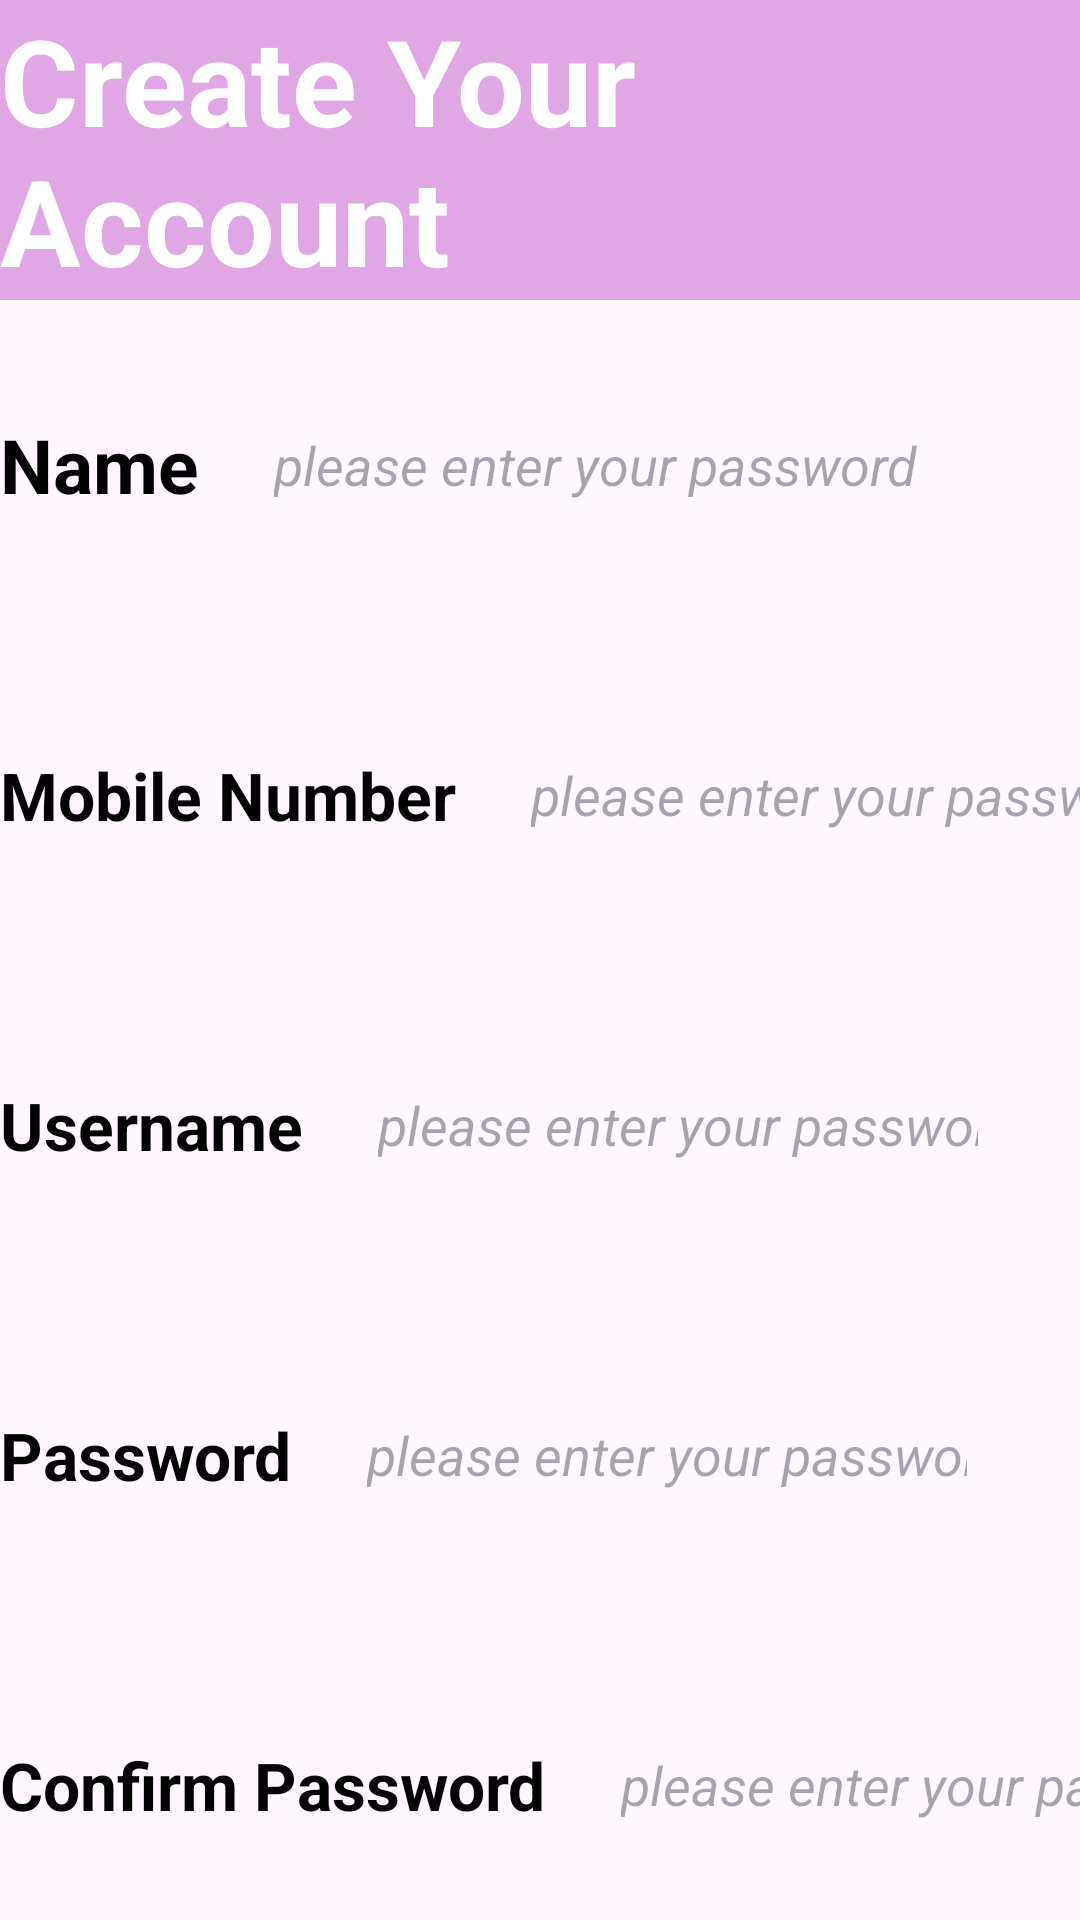

Write the Android layout XML for this screen, with the resource values it uses.
<!-- AndroidManifest.xml: application theme Theme.Here -->
<!-- res/layout/accountdetails.xml -->
<?xml version="1.0" encoding="utf-8"?>

<LinearLayout xmlns:android="http://schemas.android.com/apk/res/android"
    xmlns:tools="http://schemas.android.com/tools"
    android:orientation="vertical"
    android:layout_width="match_parent"
    android:layout_height="match_parent"
    tools:context=".accountdetails">

    <LinearLayout
        android:layout_width="match_parent"
        android:layout_height="100dp"
        android:background="@color/appdefault"
        android:orientation="vertical">

        <TextView
            android:layout_width="wrap_content"
            android:text="Create Your Account"
            android:textStyle="bold"
            android:layout_gravity="center"
            android:textColor="@color/white"
            android:textSize="40sp"
            android:id="@+id/create"
            android:layout_height="wrap_content"
            />

    </LinearLayout>


    <LinearLayout
        android:layout_width="match_parent"
        android:layout_marginTop="20dp"
        android:layout_height="wrap_content"
        android:orientation="horizontal">



    <TextView
        android:layout_width="wrap_content"
        android:text="Name"
        android:layout_gravity="center"
        android:id="@+id/name1"
        android:textColor="@color/black"
        android:textSize="25sp"
        android:textStyle="bold"
        android:layout_height="wrap_content"
        tools:ignore="HardcodedText" />


        <EditText
            android:layout_width="300dp"
            android:layout_marginStart="25dp"
            android:background="@drawable/removebottomborder"
            android:id="@+id/e1"
            android:textStyle="italic"
            android:layout_gravity="center"
            android:layout_height="70dp"
            android:hint="@string/please_enter_your_password"
            android:inputType="textPassword"
            />
    </LinearLayout>

    <LinearLayout
        android:layout_width="match_parent"
        android:layout_height="wrap_content"
        android:layout_marginTop="40dp"
        android:orientation="horizontal">



    <TextView
        android:layout_width="wrap_content"
        android:text="Mobile Number"
        android:id="@+id/mobilenumber"
        android:textColor="@color/black"
        android:textStyle="bold"
        android:textSize="22sp"
        android:layout_gravity="center"
        android:layout_height="wrap_content"
        tools:ignore="HardcodedText" />


        <EditText
            android:layout_width="200dp"
            android:background="@drawable/removebottomborder"
            android:id="@+id/e2"
            android:layout_marginStart="25dp"
            android:textStyle="italic"
            android:layout_gravity="center"
            android:layout_height="70dp"
            android:hint="@string/please_enter_your_password"
            android:inputType="textPassword"
            />
    </LinearLayout>



    <LinearLayout
        android:layout_width="match_parent"
        android:layout_marginTop="40dp"
        android:layout_height="wrap_content"
        android:orientation="horizontal">



    <TextView
        android:layout_width="wrap_content"
        android:text="Username"
        android:id="@+id/user"
        android:textSize="22sp"
        android:textColor="@color/black"
        android:textStyle="bold"
        android:layout_height="wrap_content"
        android:layout_gravity="center"
        tools:ignore="HardcodedText" />


        <EditText
            android:layout_width="200dp"
            android:background="@drawable/removebottomborder"
            android:id="@+id/e3"
            android:textStyle="italic"
            android:layout_gravity="center"
            android:layout_height="70dp"
            android:layout_marginStart="25dp"
            android:hint="@string/please_enter_your_password"
            android:inputType="textPassword"
            />
    </LinearLayout>



    <LinearLayout
        android:layout_width="match_parent"
        android:layout_height="wrap_content"
        android:layout_marginTop="40dp"
        android:orientation="horizontal">

    <TextView
        android:layout_width="wrap_content"
        android:text="Password"
        android:id="@+id/pass"
        android:textColor="@color/black"
        android:layout_gravity="center"
        android:textStyle="bold"
        android:textSize="22sp"
        android:layout_height="wrap_content"
        tools:ignore="HardcodedText" />


        <EditText
            android:layout_width="200dp"
            android:layout_marginStart="25dp"
            android:background="@drawable/removebottomborder"
            android:id="@+id/e4"
            android:textStyle="italic"
            android:layout_gravity="center"
            android:layout_height="70dp"
            android:hint="@string/please_enter_your_password"
            android:inputType="textPassword"
            />
    </LinearLayout>



    <LinearLayout
        android:layout_width="match_parent"
        android:layout_height="wrap_content"
        android:layout_marginTop="40dp"
        android:orientation="horizontal">


    <TextView
        android:layout_width="wrap_content"
        android:text="Confirm Password"
        android:id="@+id/conpass"
        android:textSize="22sp"
        android:layout_gravity="center"
        android:textColor="@color/black"
        android:textStyle="bold"
        android:layout_height="wrap_content"
        tools:ignore="HardcodedText" />


        <EditText
            android:layout_width="250dp"
            android:background="@drawable/removebottomborder"
            android:id="@+id/e5"
            android:textStyle="italic"
            android:layout_gravity="center"
            android:layout_height="70dp"
            android:layout_marginStart="25dp"
            android:hint="@string/please_enter_your_password"
            android:inputType="textPassword"
            />
    </LinearLayout>

    <Button
        android:layout_height="70dp"
        android:layout_marginTop="20dp"
        android:text="Register"
        android:textColor="@color/white"
        android:background="@color/appdefault"
        android:textSize="20sp"
        android:layout_gravity="center"
        android:id="@+id/regclick"
        android:layout_width="150dp"/>

    <LinearLayout
        android:layout_width="wrap_content"
        android:layout_marginTop="40dp"
        android:layout_height="wrap_content"
        android:orientation="horizontal">

        <TextView
            android:layout_width="wrap_content"
            android:text="By signing Up you agree with our"
            android:textSize="20sp"
            android:textColor="@color/black"
            android:textStyle="bold"
            android:layout_height="wrap_content"
            tools:ignore="HardcodedText" />


        <TextView
            android:layout_width="wrap_content"
            android:text="Terms and conditions"
            android:textSize="20sp"
            android:textColor="@color/appdefault"
            android:textStyle="bold"
            android:layout_height="wrap_content"
            tools:ignore="HardcodedText" />
    </LinearLayout>


</LinearLayout>
<!-- resources referenced by this layout -->
<resources>
  <color name="appdefault">#DFA7E4</color>
  <color name="black">#FF000000</color>
  <color name="white">#FFFFFFFF</color>
  <!-- drawable removebottomborder (drawable) -->
  <?xml version="1.0" encoding="utf-8"?>
  
  <layer-list xmlns:android="http://schemas.android.com/apk/res/android">
      <item android:bottom="-2dp">
          <shape android:shape="rectangle">
              <solid android:color="@android:color/transparent" />
          </shape>
      </item>
  </layer-list>
  <string name="please_enter_your_password">please enter your password</string>
  <style name="Theme.Here" parent="Base.Theme.Here" />
  <style name="Base.Theme.Here" parent="Theme.Material3.DayNight.NoActionBar">
          
          
      </style>
</resources>
